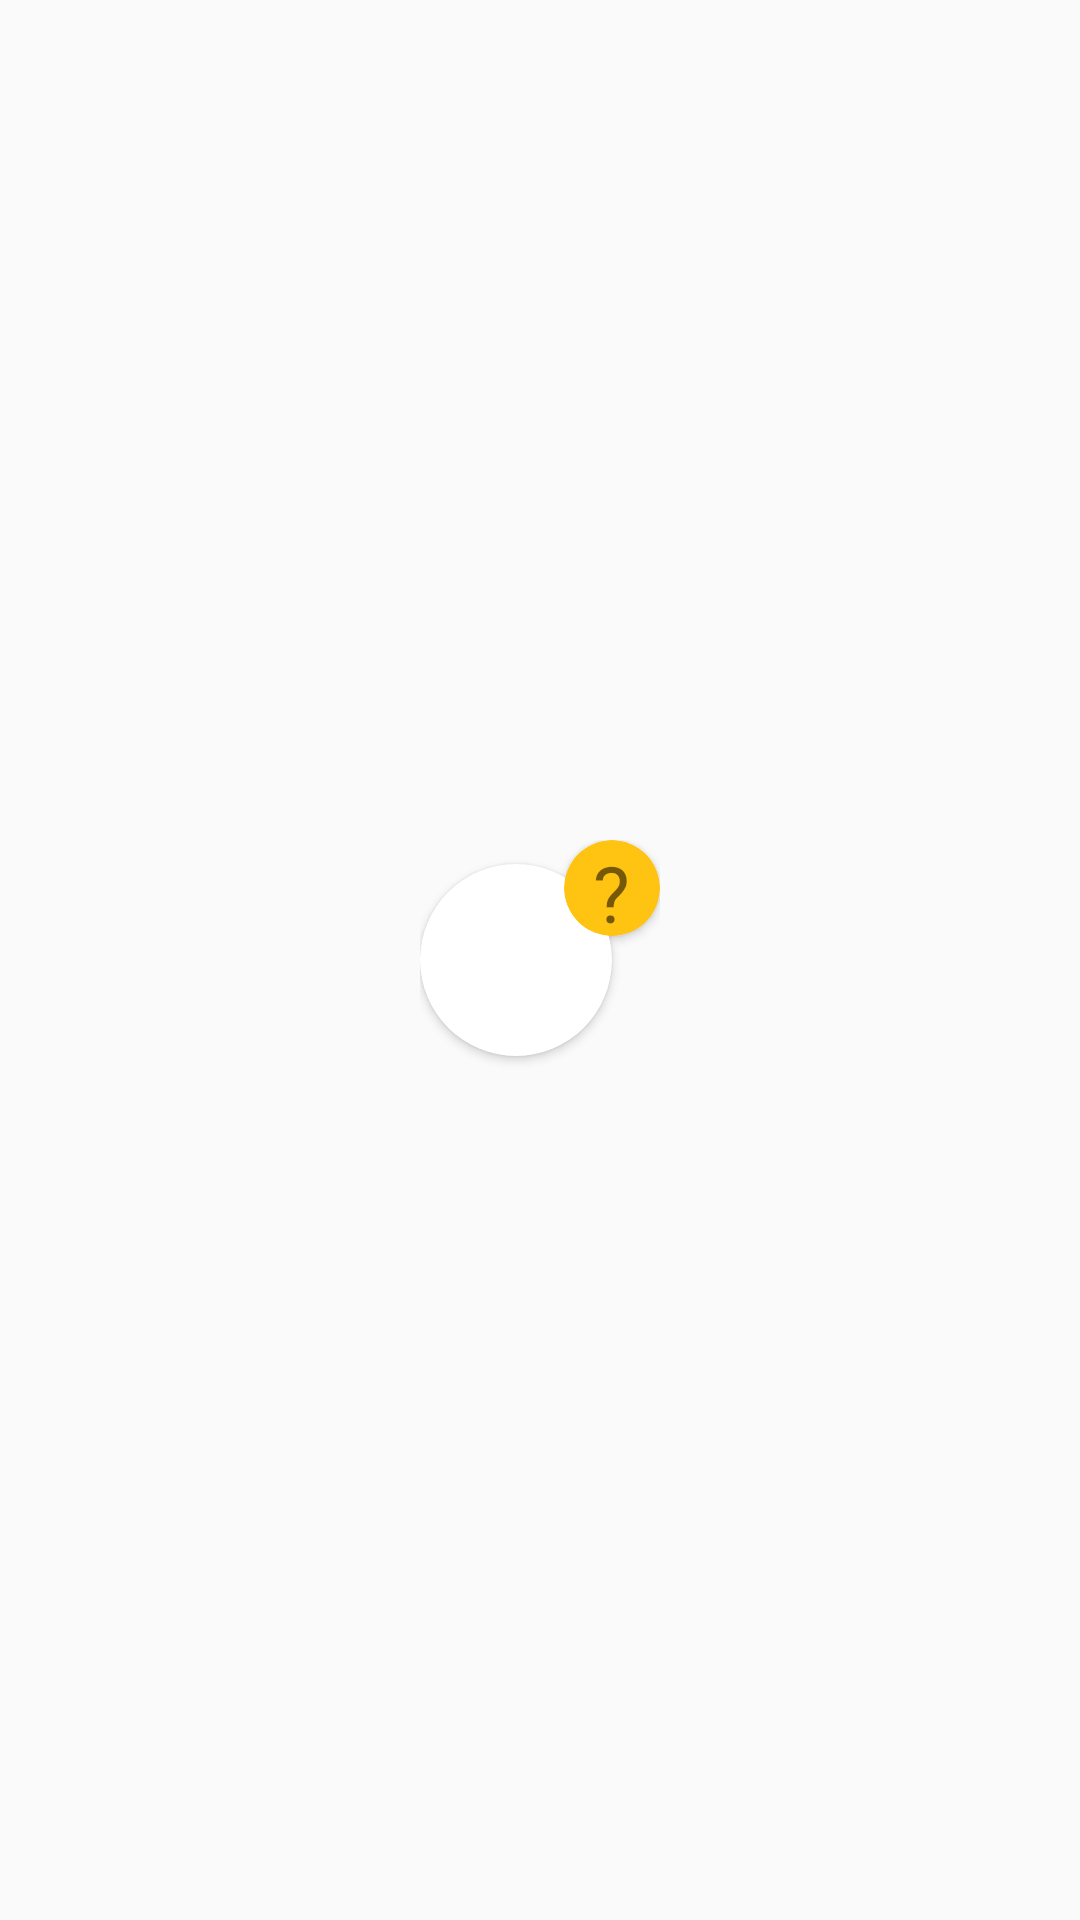

This screen was rendered from an Android layout file. Write that file and the resources it references.
<!-- AndroidManifest.xml: application theme AppTheme -->
<!-- res/layout/view_user_bubble.xml -->
<?xml version="1.0" encoding="utf-8"?>
<RelativeLayout xmlns:android="http://schemas.android.com/apk/res/android"
    android:layout_width="100dp"
    android:layout_height="90dp"
    xmlns:app="http://schemas.android.com/apk/res-auto">

<RelativeLayout
    android:id="@+id/request_viewHead"
    android:layout_centerInParent="true"
    android:layout_width="80dp"
    android:layout_height="80dp">
    <android.support.v7.widget.CardView
        android:id="@+id/imageContainer"
        android:layout_marginTop="8dp"
        android:layout_width="64dp"
        android:layout_height="64dp"
        app:cardCornerRadius="32dp">
        <ImageView
            android:id="@+id/userImage"
            android:layout_width="100dp"
            android:layout_height="100dp"
            android:src="@drawable/ic_profile_black_24dp"/>
    </android.support.v7.widget.CardView>
    <android.support.v7.widget.CardView
        android:layout_alignParentRight="true"
        android:layout_width="32dp"
        android:layout_height="32dp"
        app:cardCornerRadius="16dp"
        android:backgroundTint="@color/colorPrimaryDark">
        <LinearLayout
            android:layout_width="match_parent"
            android:layout_height="match_parent"
            android:gravity="center">
            <TextView
                android:textSize="26dp"
                android:gravity="center"
                android:layout_width="wrap_content"
                android:layout_height="wrap_content"
                android:text="?"/>
        </LinearLayout>
    </android.support.v7.widget.CardView>
</RelativeLayout>



</RelativeLayout>
<!-- resources referenced by this layout -->
<resources>
  <color name="colorPrimaryDark">#FFC311</color>
  <style name="AppTheme" parent="Theme.AppCompat.Light.DarkActionBar">
          
          <item name="colorPrimary">@color/colorPrimaryDark</item>
          <item name="colorPrimaryDark">@color/colorPrimaryDark</item>
          <item name="colorAccent">@color/colorAccent</item>
  
      </style>
  <color name="colorAccent">#000</color>
</resources>
